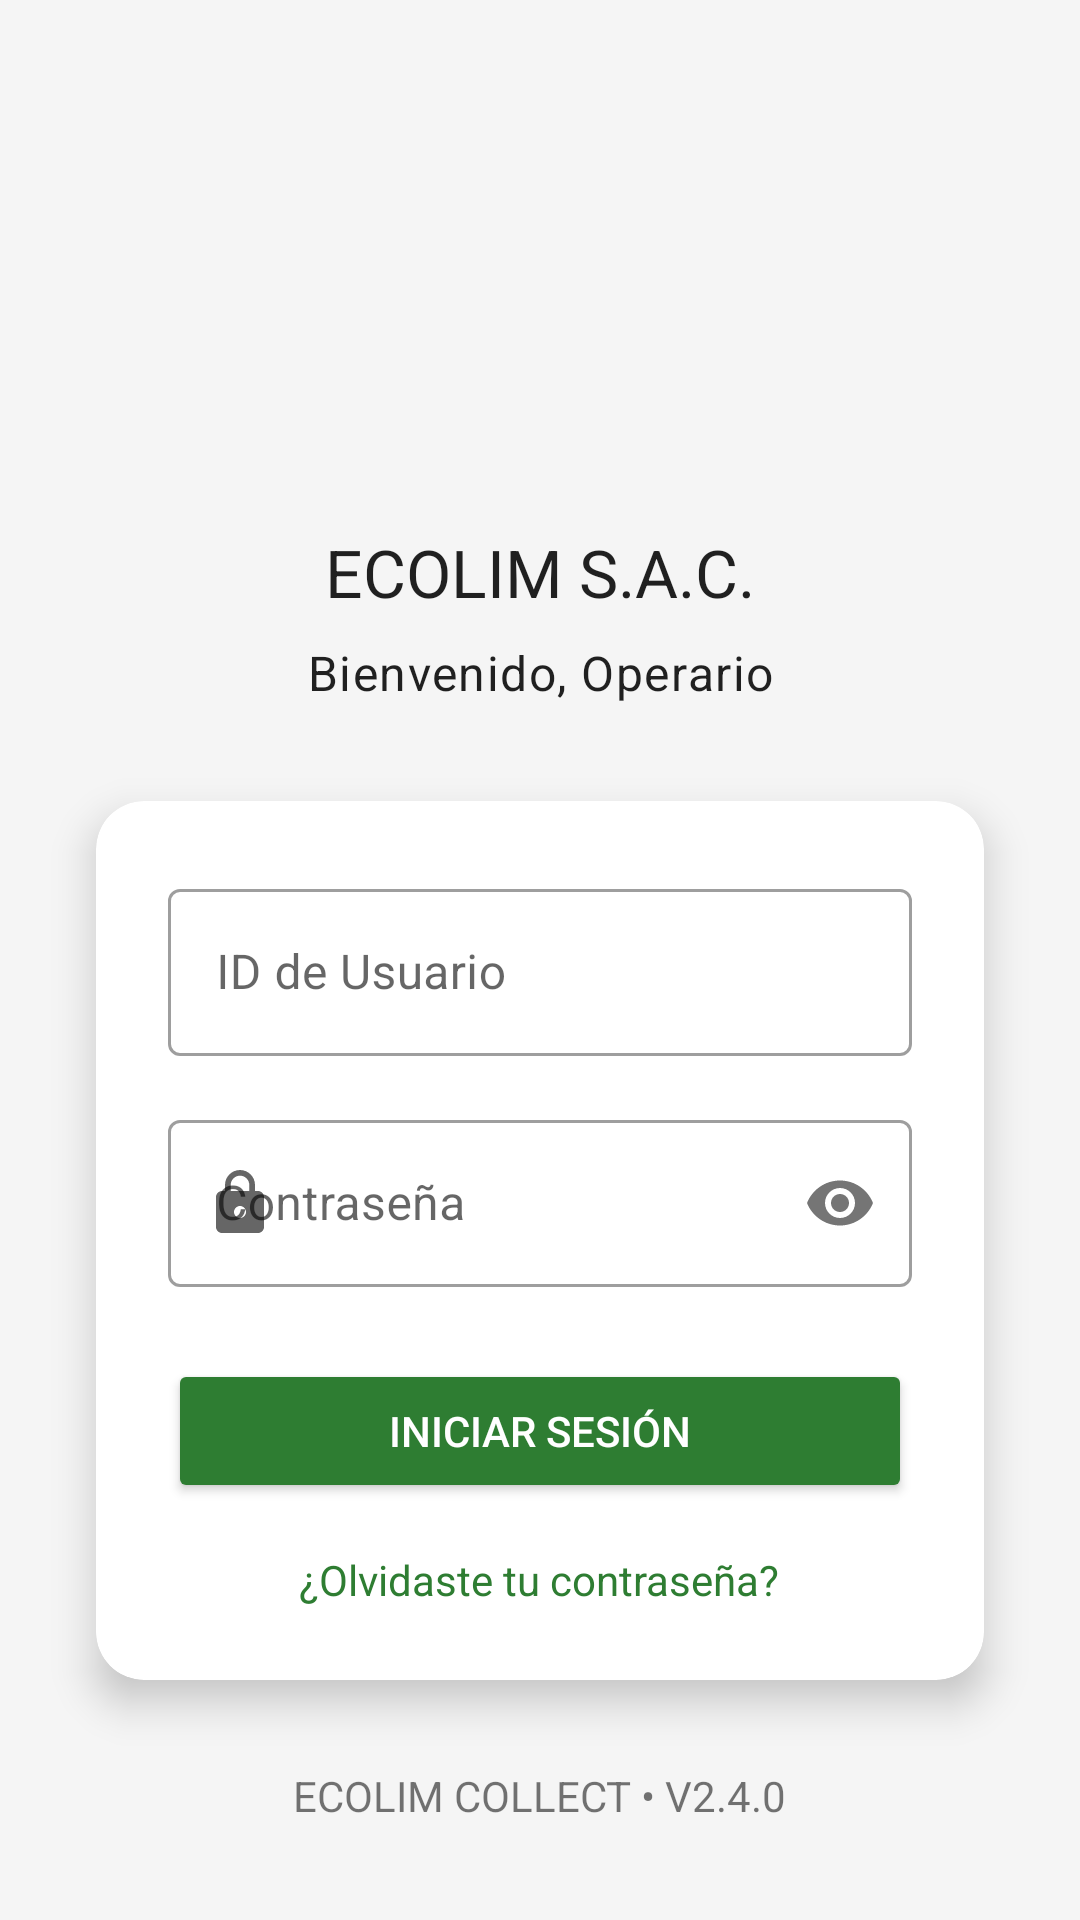

The Android layout XML behind this screen, and the referenced resources:
<!-- AndroidManifest.xml: application theme Theme.ECOLIM -->
<!-- res/layout/activity_login.xml -->
<?xml version="1.0" encoding="utf-8"?>
<androidx.constraintlayout.widget.ConstraintLayout xmlns:android="http://schemas.android.com/apk/res/android"
    xmlns:app="http://schemas.android.com/apk/res-auto"
    xmlns:tools="http://schemas.android.com/tools"
    android:layout_width="match_parent"
    android:layout_height="match_parent"
    android:background="@color/background_light_gray">

    <ImageView
        android:id="@+id/logo"
        android:layout_width="96dp"
        android:layout_height="96dp"
        android:layout_marginTop="64dp"
        android:src="@drawable/ic_launcher_background"
        app:layout_constraintEnd_toEndOf="parent"
        app:layout_constraintStart_toStartOf="parent"
        app:layout_constraintTop_toTopOf="parent"
        android:contentDescription="@string/logo_description"
        tools:srcCompat="@tools:sample/avatars" />

    <TextView
        android:id="@+id/appName"
        android:layout_width="wrap_content"
        android:layout_height="wrap_content"
        android:layout_marginTop="16dp"
        android:text="@string/app_name_full"
        android:textAppearance="@style/TextAppearance.Material3.TitleLarge"
        app:layout_constraintEnd_toEndOf="parent"
        app:layout_constraintStart_toStartOf="parent"
        app:layout_constraintTop_toBottomOf="@+id/logo" />

    <TextView
        android:id="@+id/welcomeMessage"
        android:layout_width="wrap_content"
        android:layout_height="wrap_content"
        android:layout_marginTop="8dp"
        android:text="@string/welcome_operator"
        android:textAppearance="@style/TextAppearance.Material3.BodyLarge"
        app:layout_constraintEnd_toEndOf="parent"
        app:layout_constraintStart_toStartOf="parent"
        app:layout_constraintTop_toBottomOf="@+id/appName" />

    <androidx.cardview.widget.CardView
        android:id="@+id/loginCard"
        android:layout_width="0dp"
        android:layout_height="wrap_content"
        android:layout_marginStart="32dp"
        android:layout_marginTop="32dp"
        android:layout_marginEnd="32dp"
        app:cardCornerRadius="16dp"
        app:cardElevation="8dp"
        app:layout_constraintEnd_toEndOf="parent"
        app:layout_constraintStart_toStartOf="parent"
        app:layout_constraintTop_toBottomOf="@+id/welcomeMessage">

        <LinearLayout
            android:layout_width="match_parent"
            android:layout_height="wrap_content"
            android:orientation="vertical"
            android:padding="24dp">

            <com.google.android.material.textfield.TextInputLayout
                android:id="@+id/userIdLayout"
                style="@style/Widget.MaterialComponents.TextInputLayout.OutlinedBox"
                android:layout_width="match_parent"
                android:layout_height="wrap_content"
                android:hint="@string/user_id"
                app:startIconDrawable="@drawable/ic_person">

                <com.google.android.material.textfield.TextInputEditText
                    android:id="@+id/userIdEditText"
                    android:layout_width="match_parent"
                    android:layout_height="wrap_content"
                    android:inputType="number"
                    android:maxLength="8" />

            </com.google.android.material.textfield.TextInputLayout>

            <com.google.android.material.textfield.TextInputLayout
                android:id="@+id/passwordLayout"
                style="@style/Widget.MaterialComponents.TextInputLayout.OutlinedBox"
                android:layout_width="match_parent"
                android:layout_height="wrap_content"
                android:layout_marginTop="16dp"
                android:hint="@string/password"
                app:passwordToggleEnabled="true"
                app:startIconDrawable="@drawable/ic_lock">

                <com.google.android.material.textfield.TextInputEditText
                    android:id="@+id/passwordEditText"
                    android:layout_width="match_parent"
                    android:layout_height="wrap_content"
                    android:inputType="textPassword" />

            </com.google.android.material.textfield.TextInputLayout>

            <Button
                android:id="@+id/loginButton"
                android:layout_width="match_parent"
                android:layout_height="wrap_content"
                android:layout_marginTop="24dp"
                android:backgroundTint="@color/primary_green"
                android:paddingVertical="12dp"
                android:text="@string/login"
                android:textColor="@android:color/white" />

            <TextView
                android:id="@+id/forgotPassword"
                android:layout_width="wrap_content"
                android:layout_height="wrap_content"
                android:layout_gravity="center_horizontal"
                android:layout_marginTop="16dp"
                android:text="@string/forgot_password"
                android:textColor="@color/primary_green" />
        </LinearLayout>
    </androidx.cardview.widget.CardView>

    <TextView
        android:id="@+id/version"
        android:layout_width="wrap_content"
        android:layout_height="wrap_content"
        android:layout_marginBottom="32dp"
        android:text="@string/version_info"
        app:layout_constraintBottom_toBottomOf="parent"
        app:layout_constraintEnd_toEndOf="parent"
        app:layout_constraintStart_toStartOf="parent" />

</androidx.constraintlayout.widget.ConstraintLayout>
<!-- resources referenced by this layout -->
<resources>
  <color name="background_light_gray">#F5F5F5</color>
  <color name="primary_green">#2E7D32</color>
  <!-- drawable ic_lock (drawable) -->
  <vector xmlns:android="http://schemas.android.com/apk/res/android"
      android:width="24dp"
      android:height="24dp"
      android:viewportWidth="24.0"
      android:viewportHeight="24.0">
      <path
          android:fillColor="#FF000000"
          android:pathData="M18,8h-1V6c0,-2.76 -2.24,-5 -5,-5S7,3.24 7,6v2H6c-1.1,0 -2,0.9 -2,2v10c0,1.1 0.9,2 2,2h12c1.1,0 2,-0.9 2,-2V10c0,-1.1 -0.9,-2 -2,-2zM12,17c-1.1,0 -2,-0.9 -2,-2s0.9,-2 2,-2 2,0.9 2,2 -0.9,2 -2,2zM15.1,8h-6.2V6c0,-1.71 1.39,-3.1 3.1,-3.1s3.1,1.39 3.1,3.1v2z" />
  </vector>
  <string name="app_name_full">ECOLIM S.A.C.</string>
  <string name="forgot_password">¿Olvidaste tu contraseña?</string>
  <string name="login">INICIAR SESIÓN</string>
  <string name="logo_description">Logo de ECOLIM</string>
  <string name="password">Contraseña</string>
  <string name="user_id">ID de Usuario</string>
  <string name="version_info">ECOLIM COLLECT • V2.4.0</string>
  <string name="welcome_operator">Bienvenido, Operario</string>
  <style name="Theme.ECOLIM" parent="Theme.MaterialComponents.DayNight.DarkActionBar">
          
          <item name="colorPrimary">@color/purple_500</item>
          <item name="colorPrimaryVariant">@color/purple_700</item>
          <item name="colorOnPrimary">@color/white</item>
          
          <item name="colorSecondary">@color/teal_200</item>
          <item name="colorSecondaryVariant">@color/teal_700</item>
          <item name="colorOnSecondary">@color/black</item>
          
          <item name="android:statusBarColor">?attr/colorPrimaryVariant</item>
          
      </style>
  <color name="white">#FFFFFFFF</color>
  <color name="black">#FF000000</color>
  <!-- not gathered from this repository: default colours our renderer supplied (Android Studio template values) -->
  <color name="purple_500">#FF6200EE</color>
  <color name="purple_700">#FF3700B3</color>
  <color name="teal_200">#FF03DAC5</color>
  <color name="teal_700">#FF018786</color>
</resources>
